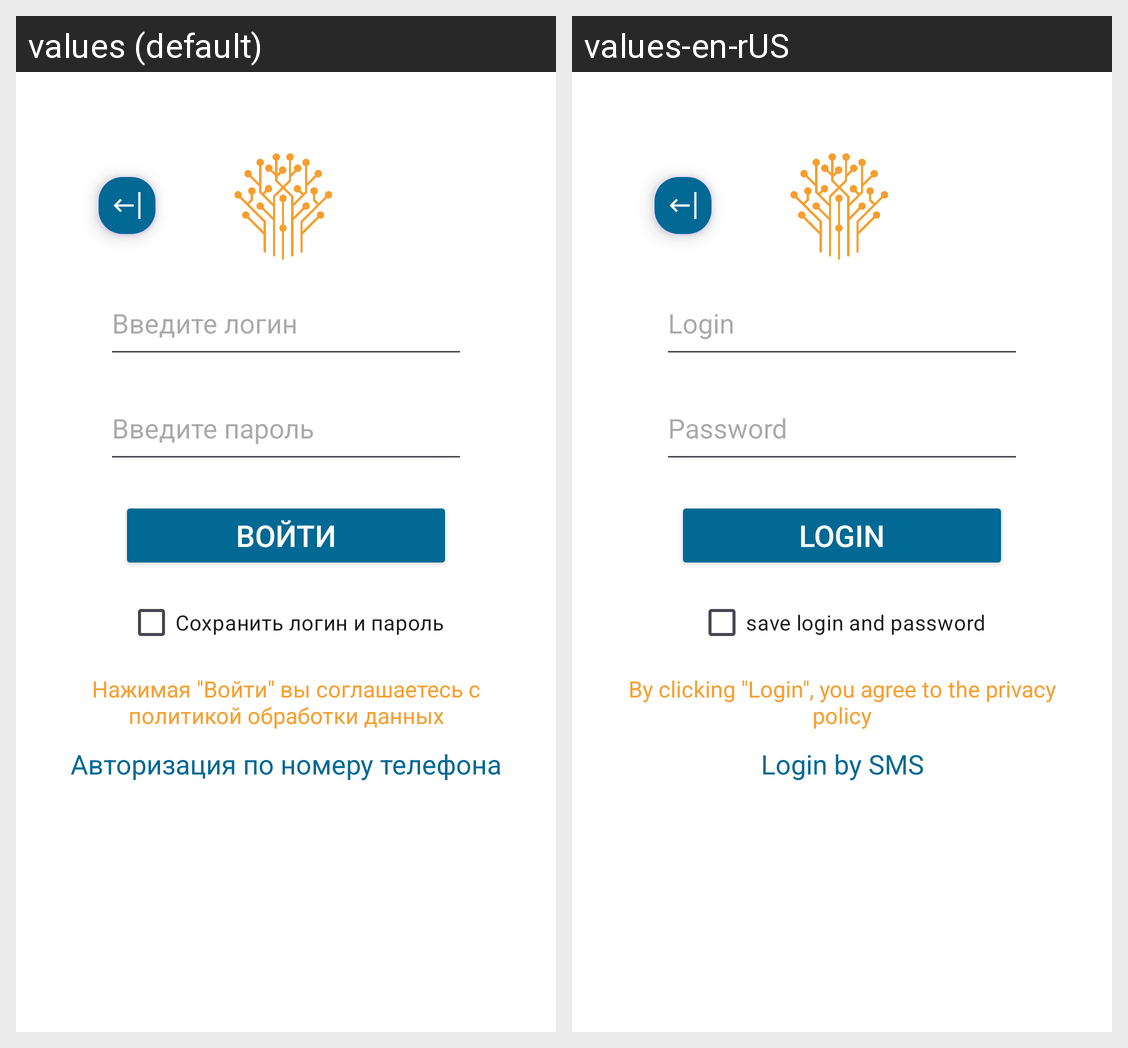

Strings drawn on this Android screen and how each of the app's shown locales translates them:
Android screen res/layout/activity_login.xml rendered under 2 locales, left to right: values (default), values-en-rUS. Device: Nexus 5 (rendered at 1080×1920; each locale shown at half size, 540×960, under a caption strip naming it); theme Theme.bsconnect.
Strings drawn on this screen, with the default value and each locale's value (text and hints the layout hard-codes, and strings that could not be matched under every locale, appear in the picture but are not listed):

LoginPromptText
  values: Введите логин
  values-en-rUS: Login

PasswordPromptText
  values: Введите пароль
  values-en-rUS: Password

AutorizationButtonText
  values: ВОЙТИ
  values-en-rUS: Login

confidential_policy
  values: Нажимая "Войти" вы соглашаетесь с политикой обработки данных
  values-en-rUS: By clicking "Login", you agree to the privacy policy

SaveCheckboxText
  values: Сохранить логин и пароль
  values-en-rUS: save login and password

LoginBySMS
  values: Авторизация по номеру телефона
  values-en-rUS: Login by SMS
